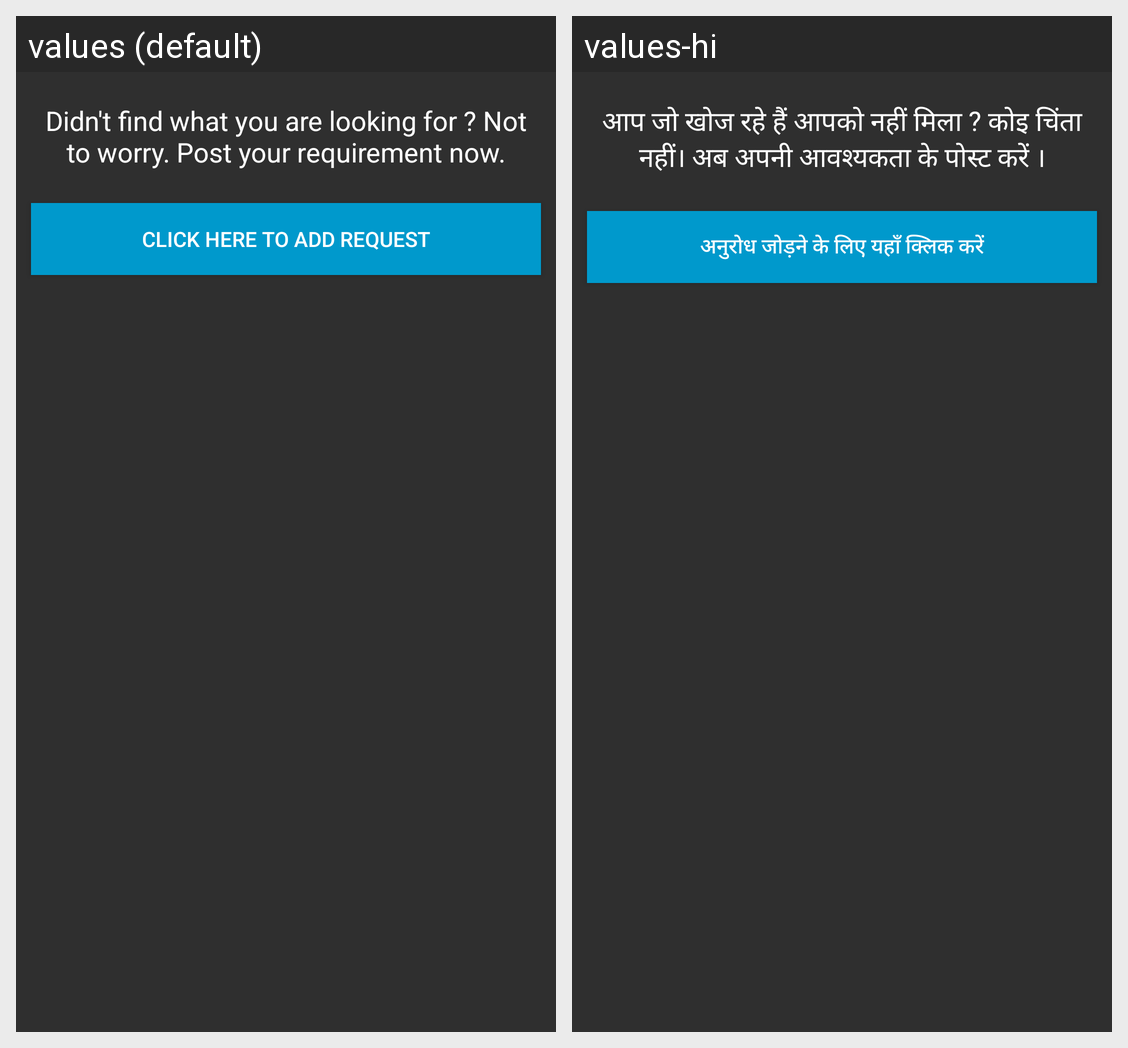

Here is an Android app screen in its default locale and in the app's own translations. Write out the translated-string differences for the strings that appear on this screen.
Android screen res/layout/info_layout.xml rendered under 2 locales, left to right: values (default), values-hi. Device: Nexus 5 (rendered at 1080×1920; each locale shown at half size, 540×960, under a caption strip naming it); theme AppTheme.
Strings drawn on this screen, with the default value and each locale's value (text and hints the layout hard-codes, and strings that could not be matched under every locale, appear in the picture but are not listed):

info_text
  values: Didn't find what you are looking for ? Not to worry. Post your requirement now.
  values-hi: आप जो खोज रहे हैं आपको नहीं मिला ? कोइ चिंता नहीं। अब अपनी आवश्यकता के पोस्ट करें ।

add_request
  values: Click here to add Request
  values-hi: अनुरोध जोड़ने के लिए यहाँ क्लिक करें
